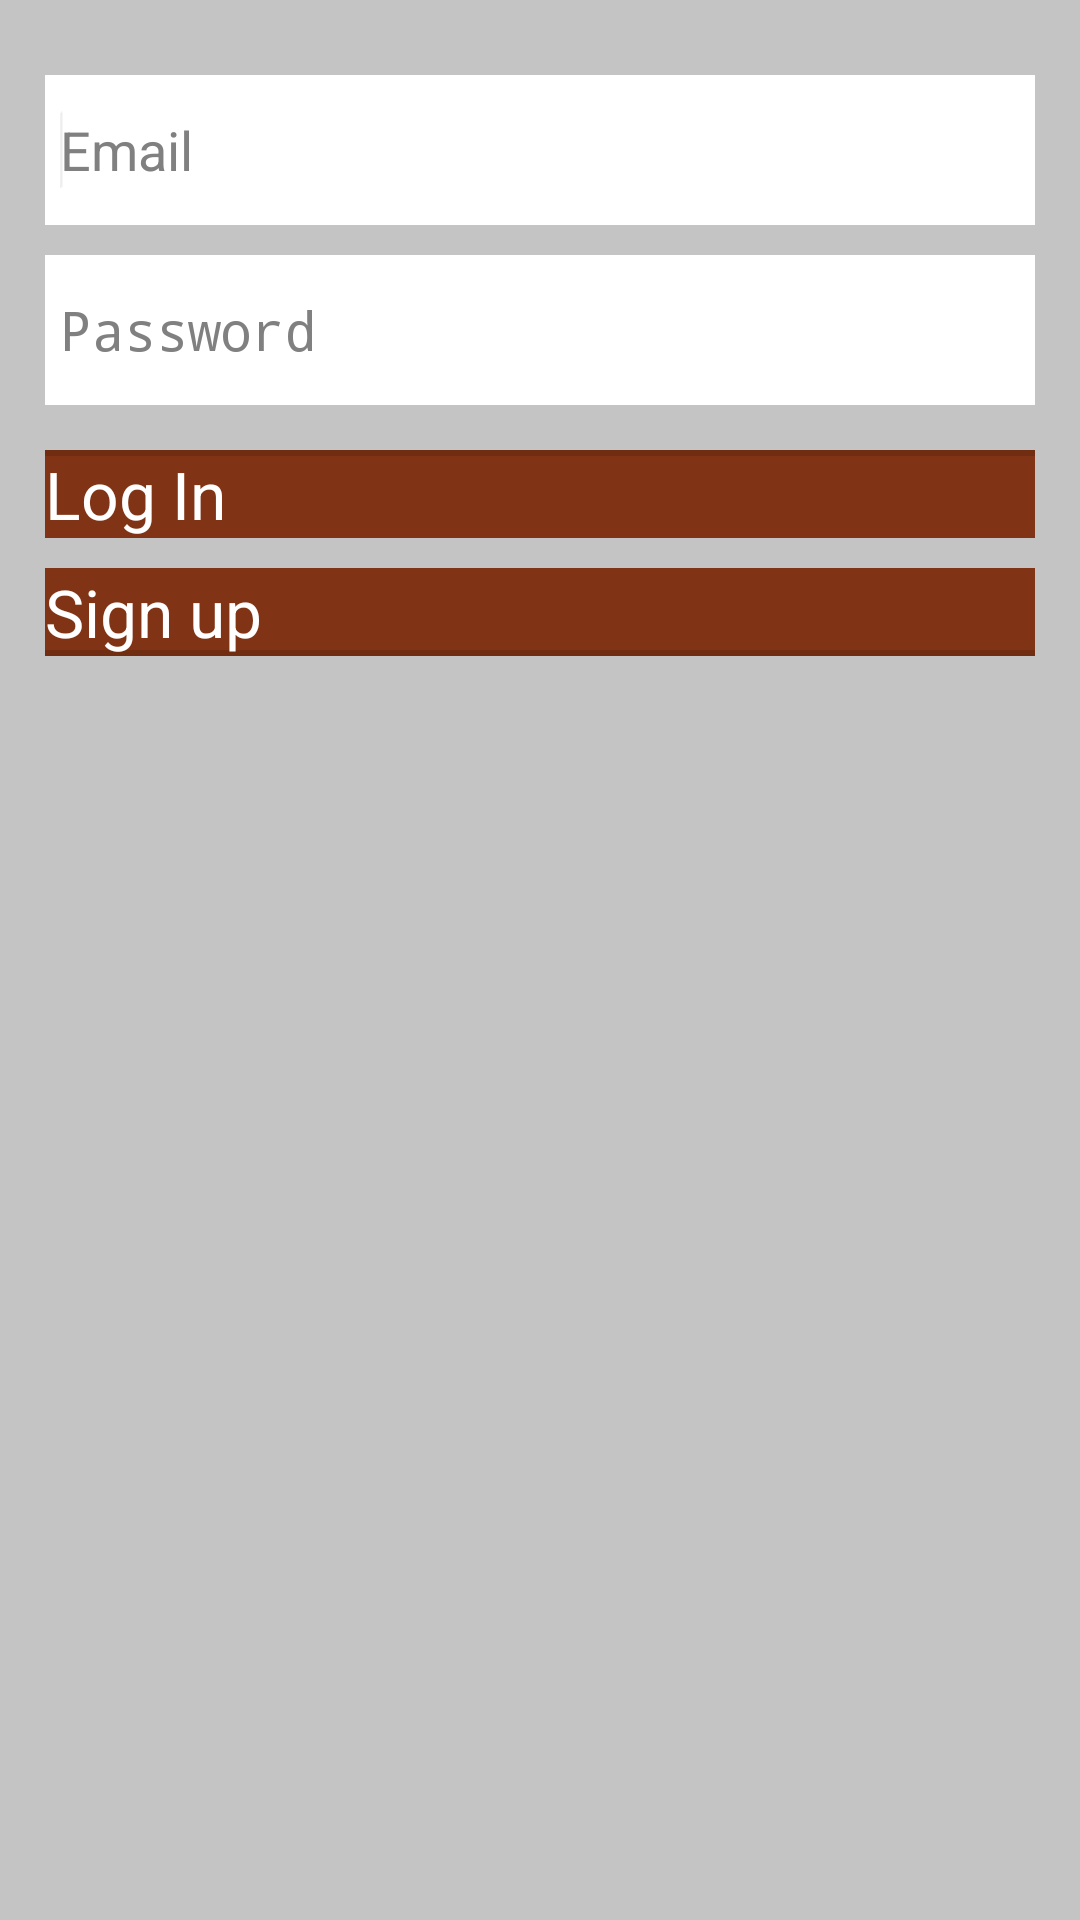

Reconstruct the res/layout file that produces this screen, plus the resources it refers to.
<!-- AndroidManifest.xml: application theme AppTheme -->
<!-- res/layout/activity_login.xml -->
<?xml version="1.0" encoding="utf-8"?>
<RelativeLayout xmlns:android="http://schemas.android.com/apk/res/android"
    xmlns:tools="http://schemas.android.com/tools"
    android:layout_width="match_parent"
    android:layout_height="match_parent"
    android:background="@color/counter_text_color"
    android:padding="15dp"
    tools:context="com.android.utilist.LogInActivity" >

    <LinearLayout
        android:layout_width="match_parent"
        android:layout_height="wrap_content"
        android:layout_alignParentLeft="true"
        android:layout_alignParentTop="true"
        android:orientation="vertical" >

        <EditText
            android:id="@+id/login_editText_email"
            android:layout_width="match_parent"
            android:layout_height="50dp"
            android:layout_marginBottom="10dp"
            android:layout_marginTop="10dp"
            android:background="@drawable/rounded_edittext"
            android:ems="10"
            android:hint="@string/login_editText_email_hint"
            android:inputType="textEmailAddress"
            android:paddingLeft="5dp"
            android:singleLine="true" >

            <requestFocus />
        </EditText>

        <EditText
            android:id="@+id/login_editText_password"
            android:layout_width="match_parent"
            android:layout_height="50dp"
            android:background="@drawable/rounded_edittext"
            android:ems="10"
            android:hint="@string/login_editText_password_hint"
            android:paddingLeft="5dp"
            android:password="true"
            android:singleLine="true" />

        <Button
            android:id="@+id/login_button_login"
            android:layout_width="match_parent"
            android:layout_height="wrap_content"
            android:layout_marginTop="15dp"
            android:background="@drawable/ab_bottom_solid_style"
            android:text="@string/login_button_login"
            android:textColor="@android:color/white"
            android:textSize="22sp" />

        <Button
            android:id="@+id/login_button_signup"
            android:layout_width="match_parent"
            android:layout_height="wrap_content"
            android:layout_marginTop="10dp"
            android:background="@drawable/ab_solid_style"
            android:text="@string/login_button_signup"
            android:textColor="@android:color/white"
            android:textSize="22sp" />
    </LinearLayout>

</RelativeLayout>
<!-- resources referenced by this layout -->
<resources>
  <color name="counter_text_color">#c5c4c4</color>
  <!-- drawable rounded_edittext (drawable) -->
  <shape xmlns:android="http://schemas.android.com/apk/res/android" >
  
      <solid android:color="#FFFFFF" />
  
      
  
  
  </shape>
  <string name="login_button_login">Log In</string>
  <string name="login_button_signup">Sign up</string>
  <string name="login_editText_email_hint">Email</string>
  <string name="login_editText_password_hint">Password</string>
  <style name="AppTheme" parent="Theme.Style">
          <item name="android:textColor">@android:color/black</item>
  
      </style>
  <style name="Theme.Style" parent="@android:style/Theme.Holo.Light.DarkActionBar">
          <item name="android:actionBarItemBackground">@drawable/selectable_background_style</item>
          <item name="android:popupMenuStyle">@style/PopupMenu.Style</item>
          <item name="android:dropDownListViewStyle">@style/DropDownListView.Style</item>
          <item name="android:actionBarTabStyle">@style/ActionBarTabStyle.Style</item>
          <item name="android:actionDropDownStyle">@style/DropDownNav.Style</item>
          <item name="android:actionBarStyle">@style/ActionBar.Solid.Style</item>
          <item name="android:actionModeBackground">@drawable/cab_background_top_style</item>
          <item name="android:actionModeSplitBackground">@drawable/cab_background_bottom_style</item>
          <item name="android:actionModeCloseButtonStyle">@style/ActionButton.CloseMode.Style</item>
          
                  
          <item name="android:actionBarWidgetTheme">@style/Theme.Style.Widget</item>
  
      </style>
  <style name="PopupMenu.Style" parent="@android:style/Widget.Holo.ListPopupWindow">
          <item name="android:popupBackground">@drawable/menu_dropdown_panel_style</item>	
      </style>
  <style name="DropDownListView.Style" parent="@android:style/Widget.Holo.ListView.DropDown">
          <item name="android:listSelector">@drawable/selectable_background_style</item>
      </style>
  <style name="ActionBarTabStyle.Style" parent="@android:style/Widget.Holo.ActionBar.TabView">
          <item name="android:background">@drawable/tab_indicator_ab_style</item>
      </style>
  <style name="DropDownNav.Style" parent="@android:style/Widget.Holo.Spinner">
          <item name="android:background">@drawable/spinner_background_ab_style</item>
          <item name="android:popupBackground">@drawable/menu_dropdown_panel_style</item>
          <item name="android:dropDownSelector">@drawable/selectable_background_style</item>
      </style>
  <style name="ActionBar.Solid.Style" parent="@android:style/Widget.Holo.Light.ActionBar.Solid.Inverse">
          <item name="android:background">@drawable/ab_solid_style</item>
          <item name="android:backgroundStacked">@drawable/ab_stacked_solid_style</item>
          <item name="android:backgroundSplit">@drawable/ab_bottom_solid_style</item>
          <item name="android:progressBarStyle">@style/ProgressBar.Style</item>
      </style>
  <style name="ActionButton.CloseMode.Style" parent="@android:style/Widget.Holo.ActionButton.CloseMode">
          <item name="android:background">@drawable/btn_cab_done_style</item>
      </style>
  <style name="Theme.Style.Widget" parent="@android:style/Theme.Holo">
          <item name="android:popupMenuStyle">@style/PopupMenu.Style</item>
          <item name="android:dropDownListViewStyle">@style/DropDownListView.Style</item>
      </style>
  <style name="ProgressBar.Style" parent="@android:style/Widget.Holo.ProgressBar.Horizontal">
          <item name="android:progressDrawable">@drawable/progress_horizontal_style</item>
      </style>
</resources>
